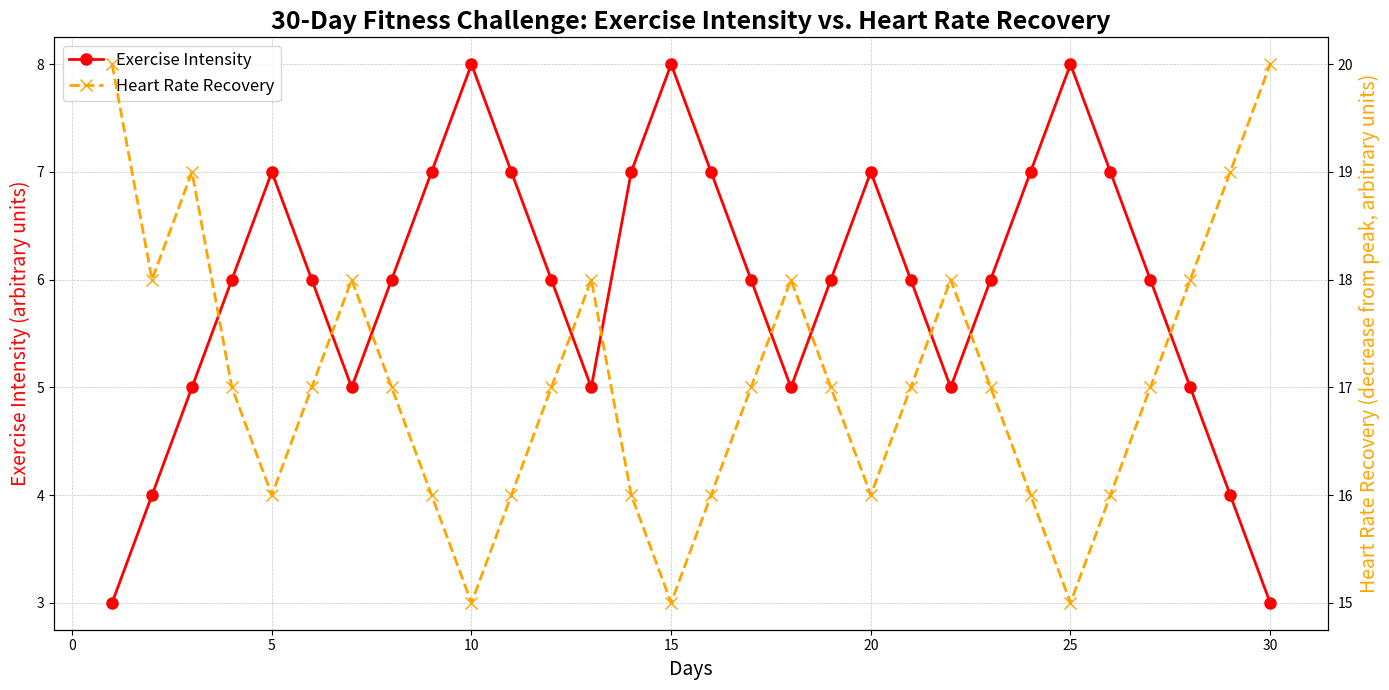

Write Python code to recreate this figure.
import matplotlib.pyplot as plt
import numpy as np

# Day numbers (1 through 30)
days = np.arange(1, 31)

# Fictional Data
exercise_intensity = np.array([
    3, 4, 5, 6, 7, 6, 5, 6, 7, 8, 7, 6, 5, 7, 8, 7, 6, 5, 6, 7, 6, 5, 6, 7, 
    8, 7, 6, 5, 4, 3
])

heart_rate_recovery = np.array([
    20, 18, 19, 17, 16, 17, 18, 17, 16, 15, 16, 17, 18, 16, 15, 16, 17, 18, 
    17, 16, 17, 18, 17, 16, 15, 16, 17, 18, 19, 20
])

# Plotting setup
fig, ax = plt.subplots(figsize=(14, 7))

# Shuffle colors: Changed 'green' to 'red' and 'blue' to 'orange'
ax.plot(days, exercise_intensity, color='red', marker='o', linewidth=2, markersize=8, label='Exercise Intensity')

ax2 = ax.twinx()
ax2.plot(days, heart_rate_recovery, color='orange', marker='x', linestyle='--', linewidth=2, markersize=8, label='Heart Rate Recovery')

# Titles and Labels
ax.set_title('30-Day Fitness Challenge: Exercise Intensity vs. Heart Rate Recovery', fontsize=18, fontweight='bold')
ax.set_xlabel('Days', fontsize=14)
ax.set_ylabel('Exercise Intensity (arbitrary units)', fontsize=14, color='red')
ax2.set_ylabel('Heart Rate Recovery (decrease from peak, arbitrary units)', fontsize=14, color='orange')

# Grid for clarity
ax.grid(visible=True, linestyle='--', linewidth=0.5, alpha=0.7)

# Legends
lines1, labels1 = ax.get_legend_handles_labels()
lines2, labels2 = ax2.get_legend_handles_labels()

ax.legend(lines1 + lines2, labels1 + labels2, loc='upper left', fontsize=12)

# Adjust layout
plt.tight_layout()

# Show the plot
plt.show()
